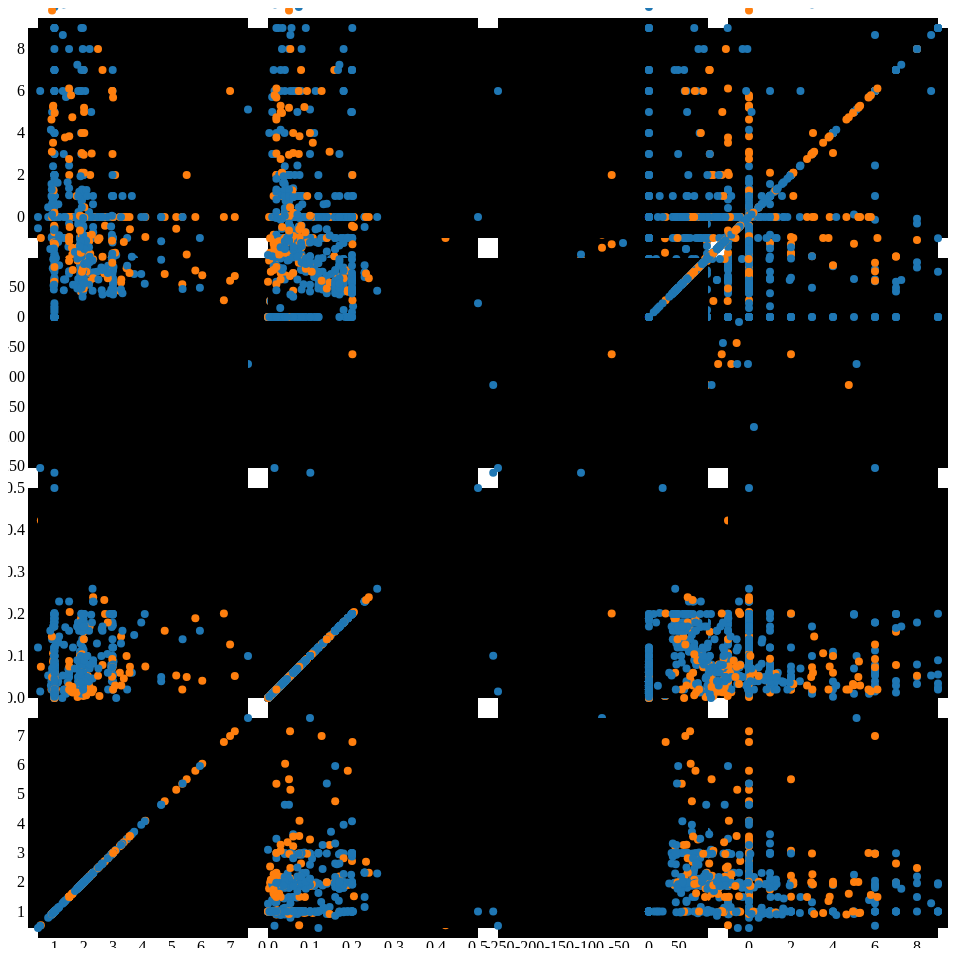
D3 v3 page, settled after 480 driven frames (8 s of simulated time); the page loaded 1 data file(s).


// ── app.js
var width = 960,
    size = 230,
    padding = 20;

var x = d3.scale.linear()
    .range([padding / 2, size - padding / 2]);

var y = d3.scale.linear()
    .range([size - padding / 2, padding / 2]);

var xAxis = d3.svg.axis()
    .scale(x)
    .orient("bottom")
    .ticks(6);

var yAxis = d3.svg.axis()
    .scale(y)
    .orient("left")
    .ticks(6);

var color = d3.scale.category10();

d3.csv("./data/z_website_data_partial_dataset.csv", function(error, data) {
  if (error) throw error;

  var domainByTrait = {},
      traits = d3.keys(data[0]).filter(function(d) { return d !== "species"; }),
      n = traits.length;

  traits.forEach(function(trait) {
    domainByTrait[trait] = d3.extent(data, function(d) { return d[trait]; });
  });

  xAxis.tickSize(size * n);
  yAxis.tickSize(-size * n);

  var brush = d3.svg.brush()
      .x(x)
      .y(y)
      .on("brushstart", brushstart)
      .on("brush", brushmove)
      .on("brushend", brushend);

  var svg = d3.select("body").append("svg")
      .attr("width", size * n + padding)
      .attr("height", size * n + padding)
    .append("g")
      .attr("transform", "translate(" + padding + "," + padding / 2 + ")");

  svg.selectAll(".x.axis")
      .data(traits)
    .enter().append("g")
      .attr("class", "x axis")
      .attr("transform", function(d, i) { return "translate(" + (n - i - 1) * size + ",0)"; })
      .each(function(d) { x.domain(domainByTrait[d]); d3.select(this).call(xAxis); });

  svg.selectAll(".y.axis")
      .data(traits)
    .enter().append("g")
      .attr("class", "y axis")
      .attr("transform", function(d, i) { return "translate(0," + i * size + ")"; })
      .each(function(d) { y.domain(domainByTrait[d]); d3.select(this).call(yAxis); });

  var cell = svg.selectAll(".cell")
      .data(cross(traits, traits))
    .enter().append("g")
      .attr("class", "cell")
      .attr("transform", function(d) { return "translate(" + (n - d.i - 1) * size + "," + d.j * size + ")"; })
      .each(plot);

  // Titles for the diagonal.
  cell.filter(function(d) { return d.i === d.j; }).append("text")
      .attr("x", padding)
      .attr("y", padding)
      .attr("dy", ".71em")
      .text(function(d) { return d.x; });

  cell.call(brush);

  function plot(p) {
    var cell = d3.select(this);

    x.domain(domainByTrait[p.x]);
    y.domain(domainByTrait[p.y]);

    cell.append("rect")
        .attr("class", "frame")
        .attr("x", padding / 2)
        .attr("y", padding / 2)
        .attr("width", size - padding)
        .attr("height", size - padding);

    cell.selectAll("circle")
        .data(data)
      .enter().append("circle")
        .attr("cx", function(d) { return x(d[p.x]); })
        .attr("cy", function(d) { return y(d[p.y]); })
        .attr("r", 4)
        .style("fill", function(d) { return color(d.species); });
  }

  var brushCell;

  // Clear the previously-active brush, if any.
  function brushstart(p) {
    if (brushCell !== this) {
      d3.select(brushCell).call(brush.clear());
      x.domain(domainByTrait[p.x]);
      y.domain(domainByTrait[p.y]);
      brushCell = this;
    }
  }

  // Highlight the selected circles.
  function brushmove(p) {
    var e = brush.extent();
    svg.selectAll("circle").classed("hidden", function(d) {
      return e[0][0] > d[p.x] || d[p.x] > e[1][0]
          || e[0][1] > d[p.y] || d[p.y] > e[1][1];
    });
  }

  // If the brush is empty, select all circles.
  function brushend() {
    if (brush.empty()) svg.selectAll(".hidden").classed("hidden", false);
  }
});

function cross(a, b) {
  var c = [], n = a.length, m = b.length, i, j;
  for (i = -1; ++i < n;) for (j = -1; ++j < m;) c.push({x: a[i], i: i, y: b[j], j: j});
  return c;
}


### data: data/z_website_data_partial_dataset.csv
initial_days_late, time_between_applications, fraction_paid_per_installment, ratio_between_loans, species
0, 87, 0.08974, 1.872, 0
156, 0, 0.04, 1, 0
0, 142, 0.09, 2.32, 0
34, 0, 0.11, 1, 0
0, 92, 0.09, 1.92, 1
0, 59, 0.18, 2.01, 0
0, 72, 0.18, 1.88, 0
0, 0, 0.06, 1, 0
0, 60, 0.17, 2.2, 1
-1, 99, 0.08, 1.98, 1
0, 0, 0.03, 1, 0
9, 0, 0.056, 1, 0
0, 56, 0.1717, 1.889, 0
1, 18, 0.2025, 1, 0
1, 121, 0.08, 1.87, 0
0, -350, 0.02099, 1.05, 1
-9, 68, 0.17, 1.94, 0
0, 0, 0.06, 1, 0
0, 44, 0.06, 3.23, 1
0, 79, 0.18, 1.89, 0
-2, 156, 0.05, 1.81, 0
0, 0, 0.01, 1, 0
0, 90, 0.11, 1.87, 0
-10, 176, 0.04, 1.82, 0
0, 28, 0.2011, 6.778, 1
-11, 74, 0.03, 2.18, 1
0, 331, 0.02, 0.9, 1
0, 117, 0.04, 1.81, 0
6, 254, 0.07, 1.5, 0
-3, 56, 0.18, 1.89, 0
0, 67, 0.11, 1.89, 0
0, 0, 0.03, 1, 0
0, 76, 0.13, 2.45, 0
0, 117, 0.07, 1.81, 1
6, 60, 0.18, 1.89, 0
40, 134, 0.02, 0.91, 0
0, 83, 0.1, 1.94, 0
-1, 58, 0.13, 1.89, 0
0, 53, 0.17, 0.97, 0
1, 223, 0.04, 0.9, 0
0, 99, 0.13, 1.05, 0
0, 107, 0.02, 2.99, 1
0, 43, 0.18, 1.89, 0
1, 76, 0.12, 1, 0
31, 61, 0.17, 0.99, 1
4, 85, 0.11, 1.91, 0
0, 214, 0.05, 1.94, 0
0, 71, 0.18, 2.28, 0
0, 210, 0.02, 1.9, 0
0, 75, 0.18, 2, 0
0, 64, 0.18, 1.81, 0
-2, 0, 0.1, 1, 0
-8, 97, 0.02, 2.32, 1
6, 163, 0.03, 1.81, 0
0, 169, 0.05, 1.91, 1
0, 0, 0.05, 1, 0
0, 232, 0.02, 1, 0
8, 83, 0.18, 1, 0
0, 136, 0.07, 2.12, 1
0, 0, 0.04348, 1, 0
... 516 more rows